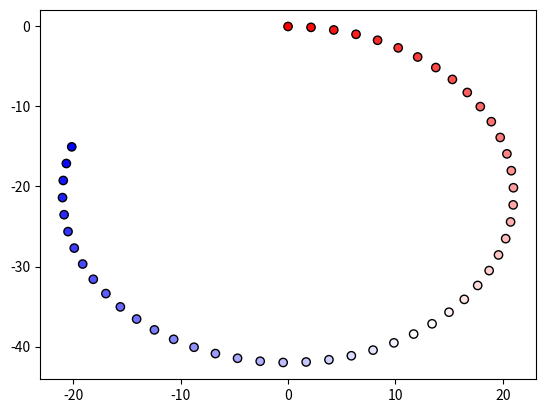

This figure's Python source:
# %%
"""
    Kinematic and Dynamic model of a 2 wheeled robot with differential drive. 
    Adapted from Dhaouadi et a 2013
"""
# %%
import numpy as np
from numpy import sin, cos
import matplotlib.pyplot as plt
from scipy.integrate import odeint
from collections import namedtuple

# %%
_state = namedtuple('state', 'x, y, theta')
_sides = namedtuple('sides', 'l, r')

_model = namedtuple('model', 'R, L, d, m')

model = _model(
            5,  # wheel rad
            15, # axel half length
            3,  # distance between A and CoM
            2   # mass
        )

# %%
"""
    Kinematics model

    x_dot = Q * [psy_dot_R, psy_dot_L]
"""

def get_dxdt(state, t):
    state = _state(*state)
    r = model.R/2
    a = r * cos(state.theta)
    b = r * sin(state.theta)

    A = np.array(
        [[a, a],
        [b, b],
        [r, -r]
        ]
    )

    return A @ psy_dot

# example of kinematics given fixed psy_dot

psy_dot = _sides(1, 1.1) # ang vel of wheels
state = _state(0, 0, 0) # initial state
t = np.linspace(0, 20)  # simulation time

# integrate and plot
trace = odeint(get_dxdt, state, t)
plt.scatter(trace[:, 0], trace[:, 1], c=trace[:, 2], lw=1, edgecolors='k', cmap='bwr')

# %%

